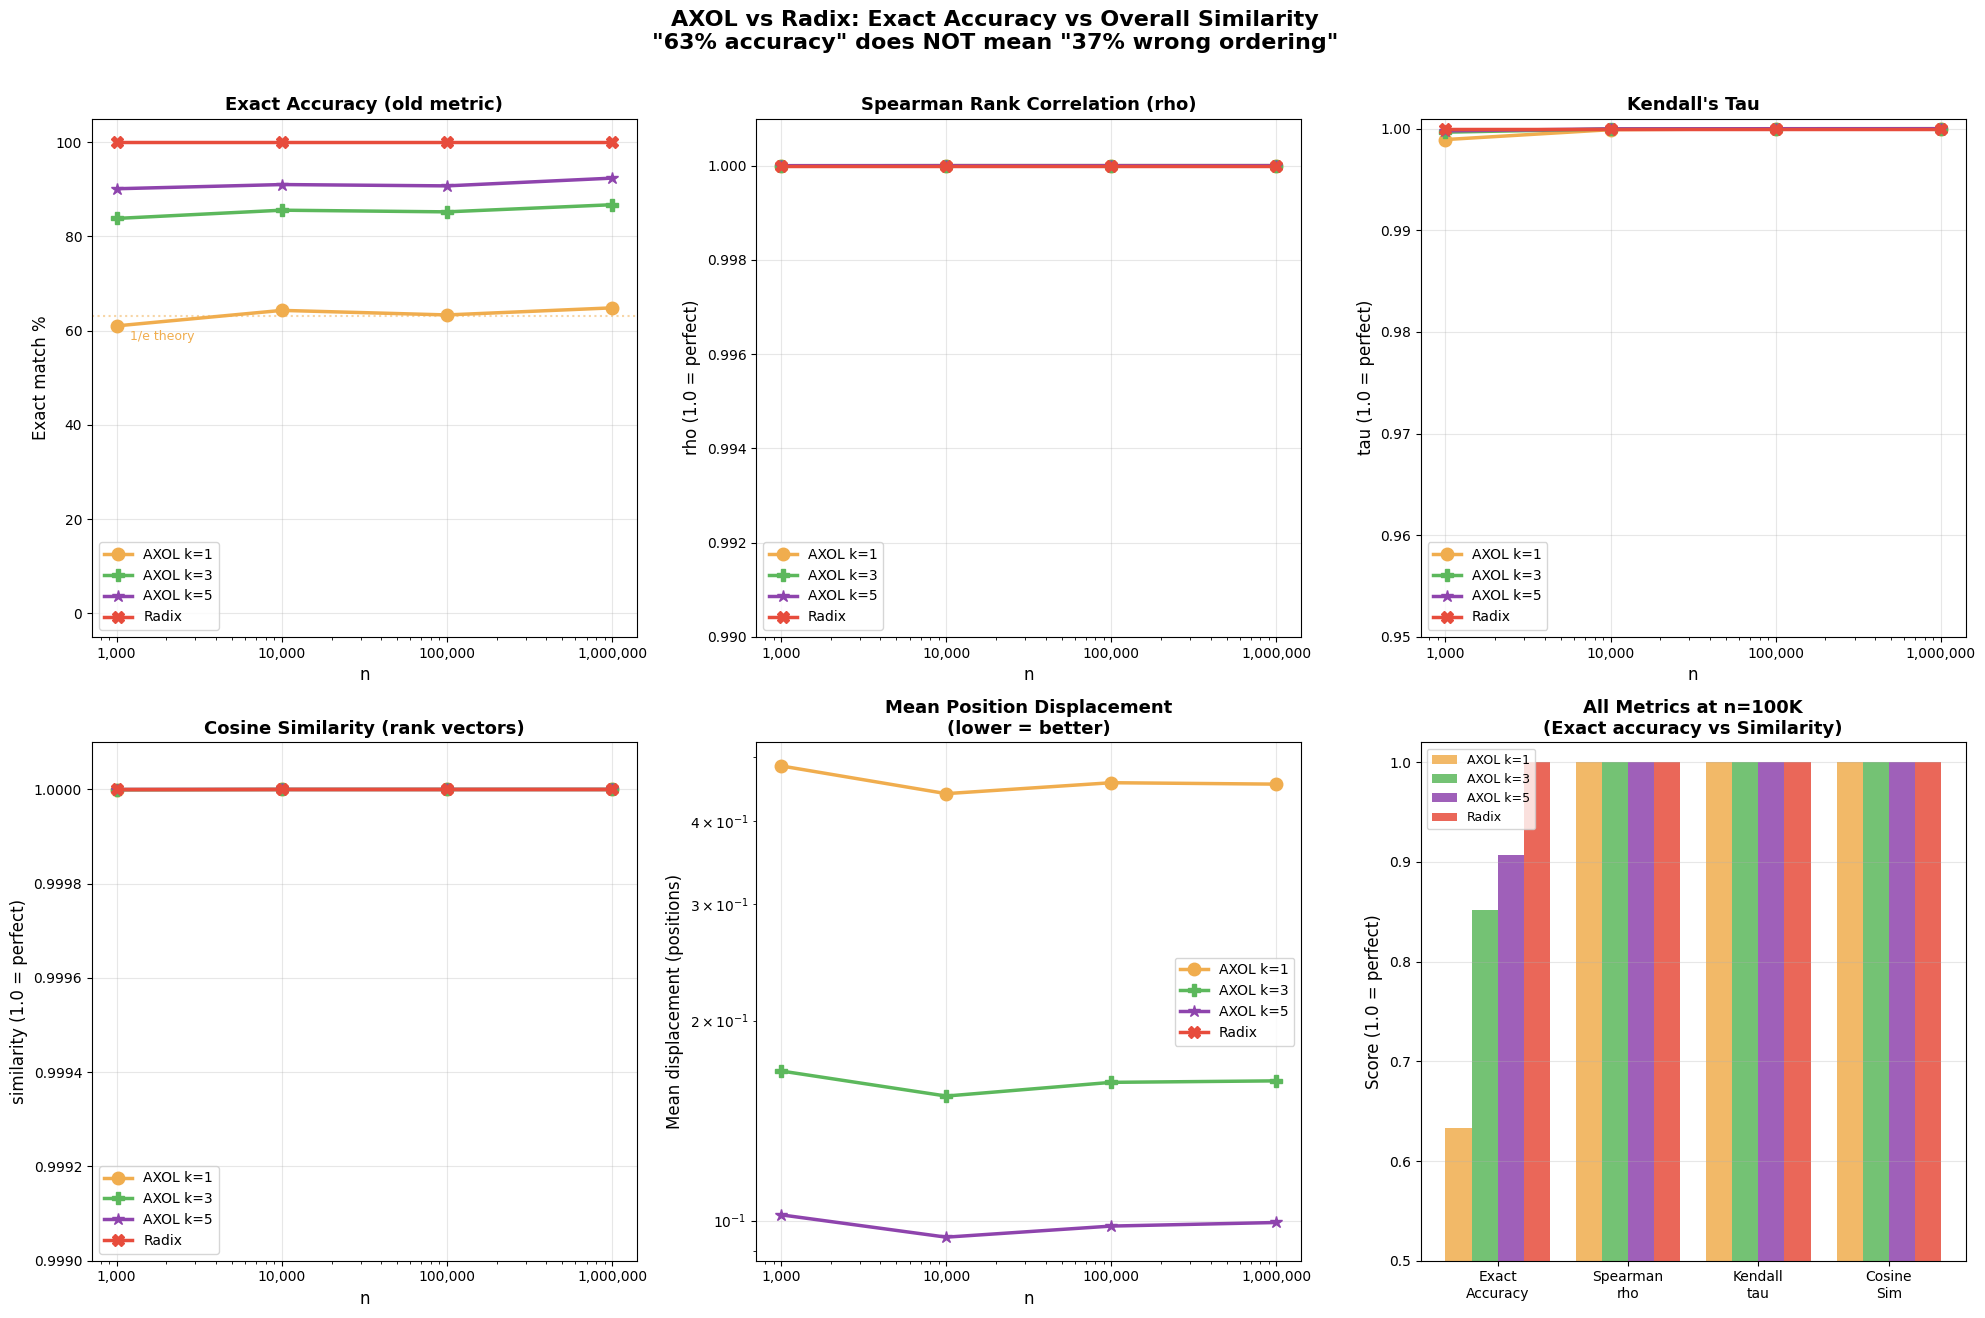

Write the Python code that produced this figure. (Note: this script raises an exception after producing the figure.)
"""
AXOL vs Radix: Similarity metrics beyond exact accuracy.
Simulates scatter/collapse on CPU to compute rank correlation.
"""
import numpy as np
from scipy import stats
import matplotlib.pyplot as plt
import matplotlib.ticker as ticker
import time

plt.rcParams['font.family'] = 'Malgun Gothic'
plt.rcParams['axes.unicode_minus'] = False

np.random.seed(42)

# ── Sort implementations (CPU simulation matching GPU logic) ──

def scatter_sort(data, k=1):
    """k-slit resonance collapse sort (CPU simulation of GPU logic)"""
    n = len(data)
    mn, mx = data.min(), data.max()
    rng = mx - mn if abs(mx - mn) > 1e-10 else 1.0
    inv_range = n / rng  # OffsetTable style: n/range

    # Multi-slit position accumulation
    pos_sum = np.zeros(n, dtype=np.int64)
    for s in range(k):
        offset = s / k
        buckets = np.minimum(((data - mn) * inv_range + offset).astype(np.int64), n - 1)
        pos_sum += buckets

    # Histogram on pos_sum (range: 0 to k*(n-1))
    kn = k * n
    histogram = np.zeros(kn, dtype=np.int64)
    clamped = np.minimum(pos_sum, kn - 1)
    for ps in clamped:
        histogram[ps] += 1

    # Prefix sum
    offsets = np.cumsum(histogram) - histogram  # exclusive prefix sum
    offsets_copy = offsets.copy()

    # Scatter
    result = np.empty(n, dtype=data.dtype)
    for i in range(n):
        b = min(int(pos_sum[i]), kn - 1)
        pos = offsets_copy[b]
        offsets_copy[b] += 1
        result[pos] = data[i]

    return result

def radix_sort_f32(data):
    """LSD radix sort for f32 (exact, CPU)"""
    def f32_to_sortable(v):
        bits = np.float32(v).view(np.uint32)
        if bits & 0x80000000:
            return ~bits & 0xFFFFFFFF
        else:
            return bits ^ 0x80000000

    def sortable_to_f32(bits):
        if bits & 0x80000000:
            raw = bits ^ 0x80000000
        else:
            raw = ~bits & 0xFFFFFFFF
        return np.uint32(raw).view(np.float32)

    n = len(data)
    keys = np.array([f32_to_sortable(v) for v in data], dtype=np.uint32)
    buf = np.zeros(n, dtype=np.uint32)

    for p in range(4):
        shift = p * 8
        counts = np.zeros(256, dtype=np.int64)
        for k in keys:
            counts[(k >> shift) & 0xFF] += 1
        prefix = np.zeros(256, dtype=np.int64)
        for i in range(1, 256):
            prefix[i] = prefix[i-1] + counts[i-1]
        for k in keys:
            d = (k >> shift) & 0xFF
            buf[prefix[d]] = k
            prefix[d] += 1
        keys, buf = buf, keys

    return np.array([sortable_to_f32(k) for k in keys], dtype=np.float32)

# ── Similarity metrics ──

def compute_metrics(ground_truth, result):
    n = len(ground_truth)

    # 1. Exact accuracy
    exact = np.sum(np.abs(ground_truth - result) < 1e-9) / n

    # 2. Spearman rank correlation
    # Rank of each value in the result vs ground truth
    gt_ranks = stats.rankdata(ground_truth)
    res_ranks = stats.rankdata(result)
    # But we need: for each position, is the VALUE at that position correct?
    # Actually, we should compare the ordering: rank of result[i] in the sorted order
    # Simpler: compute rank correlation between the two sequences as-is
    spearman_rho, _ = stats.spearmanr(ground_truth, result)

    # 3. Kendall tau
    if n <= 100000:  # tau is O(n^2), skip for large n
        kendall_tau, _ = stats.kendalltau(ground_truth, result)
    else:
        # Approximate using sample
        idx = np.random.choice(n, min(50000, n), replace=False)
        kendall_tau, _ = stats.kendalltau(ground_truth[idx], result[idx])

    # 4. Mean normalized displacement
    # For each element in result, find how far it is from its correct position
    gt_order = np.argsort(np.argsort(ground_truth))  # rank of each position in gt
    res_order = np.argsort(np.argsort(result))
    displacement = np.abs(gt_order.astype(np.int64) - res_order.astype(np.int64))
    mean_disp = displacement.mean() / n  # normalized by n
    max_disp = displacement.max()
    p99_disp = np.percentile(displacement, 99)

    # 5. Cosine similarity of rank vectors
    cos_sim = np.dot(gt_order.astype(float), res_order.astype(float)) / (
        np.linalg.norm(gt_order.astype(float)) * np.linalg.norm(res_order.astype(float)))

    return {
        'exact_accuracy': exact,
        'spearman_rho': spearman_rho,
        'kendall_tau': kendall_tau,
        'cosine_similarity': cos_sim,
        'mean_displacement': displacement.mean(),
        'mean_disp_normalized': mean_disp,
        'max_displacement': max_disp,
        'p99_displacement': p99_disp,
    }

# ── Run benchmarks ──
sizes = [1000, 10000, 100000, 1000000]
methods = {
    'AXOL k=1': lambda d: scatter_sort(d, k=1),
    'AXOL k=3': lambda d: scatter_sort(d, k=3),
    'AXOL k=5': lambda d: scatter_sort(d, k=5),
    'Radix':    lambda d: radix_sort_f32(d),
}

all_results = {m: [] for m in methods}

for n in sizes:
    print(f"\n{'='*60}")
    print(f"n = {n:,}")
    print(f"{'='*60}")
    data = np.random.rand(n).astype(np.float32)
    gt = np.sort(data)

    for name, fn in methods.items():
        t0 = time.time()
        result = fn(data)
        elapsed = time.time() - t0
        metrics = compute_metrics(gt, result)
        all_results[name].append(metrics)

        print(f"\n  {name}:")
        print(f"    Exact accuracy:    {metrics['exact_accuracy']*100:>8.2f}%")
        print(f"    Spearman rho:      {metrics['spearman_rho']:>8.6f}")
        print(f"    Kendall tau:       {metrics['kendall_tau']:>8.6f}")
        print(f"    Cosine similarity: {metrics['cosine_similarity']:>8.6f}")
        print(f"    Mean displacement: {metrics['mean_displacement']:>8.1f} positions")
        print(f"    P99 displacement:  {metrics['p99_displacement']:>8.0f} positions")
        print(f"    Max displacement:  {metrics['max_displacement']:>8.0f} positions")
        print(f"    Time: {elapsed*1000:.1f}ms")

# ── Plot ──
fig, axes = plt.subplots(2, 3, figsize=(20, 13))

colors = {'AXOL k=1': '#F0AD4E', 'AXOL k=3': '#5CB85C', 'AXOL k=5': '#8E44AD', 'Radix': '#E74C3C'}
markers = {'AXOL k=1': 'o', 'AXOL k=3': 'P', 'AXOL k=5': '*', 'Radix': 'X'}

def plot_metric(ax, metric_key, title, ylabel, ylim=None, invert=False, pct=False):
    for name in methods:
        vals = [r[metric_key] for r in all_results[name]]
        if pct:
            vals = [v * 100 for v in vals]
        ax.plot(sizes, vals, marker=markers[name], color=colors[name],
                label=name, lw=2.5, ms=9)
    ax.set_xscale('log')
    ax.set_xlabel('n', fontsize=12)
    ax.set_ylabel(ylabel, fontsize=12)
    ax.set_title(title, fontsize=13, fontweight='bold')
    ax.legend(fontsize=10)
    ax.grid(True, alpha=0.3)
    if ylim: ax.set_ylim(ylim)
    ax.xaxis.set_major_formatter(ticker.FuncFormatter(lambda x, _: f'{x:,.0f}'))

# 1. Exact accuracy (the old metric)
plot_metric(axes[0,0], 'exact_accuracy', 'Exact Accuracy (old metric)',
            'Exact match %', ylim=(-5, 105), pct=True)
axes[0,0].axhline(y=63.2, color='#F0AD4E', ls=':', alpha=0.5)
axes[0,0].text(1200, 58, '1/e theory', fontsize=9, color='#F0AD4E')

# 2. Spearman rho
plot_metric(axes[0,1], 'spearman_rho', 'Spearman Rank Correlation (rho)',
            'rho (1.0 = perfect)', ylim=(0.99, 1.001))

# 3. Kendall tau
plot_metric(axes[0,2], 'kendall_tau', "Kendall's Tau",
            'tau (1.0 = perfect)', ylim=(0.95, 1.001))

# 4. Cosine similarity
plot_metric(axes[1,0], 'cosine_similarity', 'Cosine Similarity (rank vectors)',
            'similarity (1.0 = perfect)', ylim=(0.999, 1.0001))

# 5. Mean displacement
ax5 = axes[1,1]
for name in methods:
    vals = [r['mean_displacement'] for r in all_results[name]]
    ax5.plot(sizes, vals, marker=markers[name], color=colors[name],
             label=name, lw=2.5, ms=9)
ax5.set_xscale('log'); ax5.set_yscale('log')
ax5.set_xlabel('n', fontsize=12); ax5.set_ylabel('Mean displacement (positions)', fontsize=12)
ax5.set_title('Mean Position Displacement\n(lower = better)', fontsize=13, fontweight='bold')
ax5.legend(fontsize=10); ax5.grid(True, alpha=0.3)
ax5.xaxis.set_major_formatter(ticker.FuncFormatter(lambda x, _: f'{x:,.0f}'))

# 6. Summary bar chart at n=100K
ax6 = axes[1,2]
n_idx = 2  # n=100K
bar_metrics = ['exact_accuracy', 'spearman_rho', 'kendall_tau', 'cosine_similarity']
bar_labels = ['Exact\nAccuracy', 'Spearman\nrho', 'Kendall\ntau', 'Cosine\nSim']
x = np.arange(len(bar_metrics))
width = 0.2
for i, name in enumerate(methods):
    vals = [all_results[name][n_idx][m] for m in bar_metrics]
    ax6.bar(x + i*width, vals, width, label=name, color=colors[name], alpha=0.85)
ax6.set_xticks(x + 1.5*width)
ax6.set_xticklabels(bar_labels, fontsize=10)
ax6.set_ylabel('Score (1.0 = perfect)', fontsize=12)
ax6.set_title(f'All Metrics at n=100K\n(Exact accuracy vs Similarity)', fontsize=13, fontweight='bold')
ax6.legend(fontsize=9)
ax6.set_ylim(0.5, 1.02)
ax6.grid(True, axis='y', alpha=0.3)

plt.suptitle('AXOL vs Radix: Exact Accuracy vs Overall Similarity\n"63% accuracy" does NOT mean "37% wrong ordering"',
             fontsize=16, fontweight='bold', y=1.01)
plt.tight_layout()
plt.savefig('d:/Unity/Izakoza/AXOL/axol-lang/bench_similarity.png', dpi=150, bbox_inches='tight')
print("\nSaved: bench_similarity.png")
